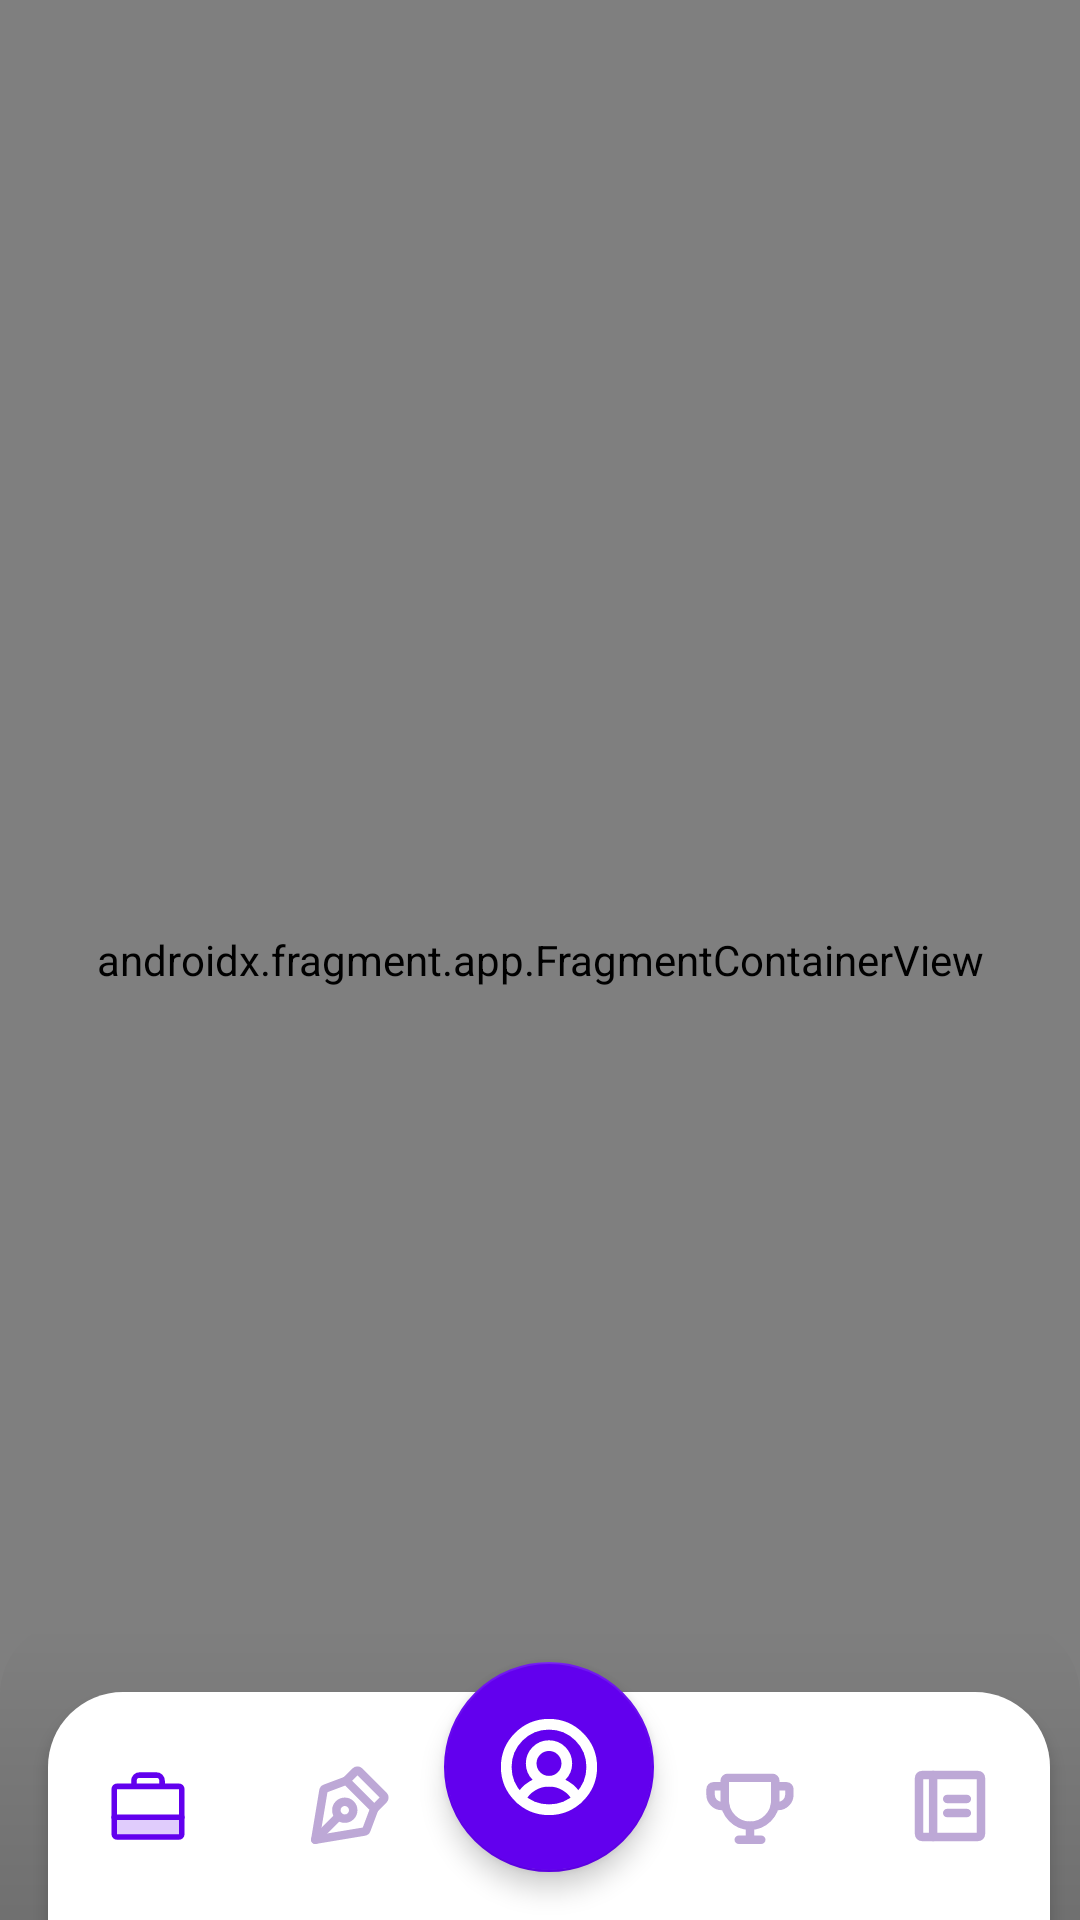

Write the Android layout XML for this screen, with the resource values it uses.
<!-- AndroidManifest.xml: application theme Theme.Showcase -->
<!-- res/layout/activity_main.xml -->
<?xml version="1.0" encoding="utf-8"?>
<androidx.constraintlayout.widget.ConstraintLayout xmlns:android="http://schemas.android.com/apk/res/android"
    xmlns:app="http://schemas.android.com/apk/res-auto"
    xmlns:tools="http://schemas.android.com/tools"
    android:layout_width="match_parent"
    android:layout_height="match_parent"
    tools:context=".ui.MainActivity">

    <androidx.coordinatorlayout.widget.CoordinatorLayout
        android:id="@+id/container"
        android:layout_width="match_parent"
        android:layout_height="match_parent"
        app:layout_constraintBottom_toBottomOf="parent"
        app:layout_constraintEnd_toEndOf="parent"
        app:layout_constraintStart_toStartOf="parent"
        app:layout_constraintTop_toTopOf="parent">

        <androidx.fragment.app.FragmentContainerView
            android:id="@+id/navHostFragment"
            android:name="androidx.navigation.fragment.NavHostFragment"
            android:layout_width="match_parent"
            android:layout_height="match_parent"
            app:defaultNavHost="true"
            app:layout_behavior="com.google.android.material.appbar.AppBarLayout$ScrollingViewBehavior"
            app:navGraph="@navigation/app_nav" />

        <View
            android:layout_width="match_parent"
            android:layout_height="100dp"
            android:layout_gravity="bottom"
            android:background="@drawable/drop_shadow"
            app:layout_constraintBottom_toBottomOf="parent"
            app:layout_constraintLeft_toLeftOf="parent"
            app:layout_constraintRight_toRightOf="parent"
            app:layout_constraintTop_toTopOf="parent"/>

        <com.google.android.material.bottomappbar.BottomAppBar
            android:id="@+id/bottomAppBar"
            android:layout_width="match_parent"
            android:layout_height="wrap_content"
            android:layout_gravity="bottom"
            android:backgroundTint="@android:color/transparent"
            app:elevation="0dp"
            app:fabAlignmentMode="center"
            app:fabAnimationMode="slide"
            app:fabCradleMargin="10dp"
            app:fabCradleRoundedCornerRadius="25dp"
            app:layout_constraintBottom_toBottomOf="parent"
            app:layout_constraintLeft_toLeftOf="parent"
            app:layout_constraintRight_toRightOf="parent"
            app:layout_constraintTop_toTopOf="parent">

            <com.google.android.material.bottomnavigation.BottomNavigationView
                android:id="@+id/bottomNavigationView"
                android:layout_width="match_parent"
                android:layout_height="wrap_content"
                android:background="@drawable/nav_bar_curved"
                android:paddingVertical="10dp"
                android:layout_marginHorizontal="10dp"
                app:elevation="3dp"
                app:itemIconSize="30dp"
                app:itemIconTint="@drawable/bottom_nav_selector"
                app:itemTextColor="@drawable/bottom_nav_selector"
                app:labelVisibilityMode="unlabeled"
                app:menu="@menu/bottom_nav_menu" />

        </com.google.android.material.bottomappbar.BottomAppBar>

        <com.google.android.material.floatingactionbutton.FloatingActionButton
            android:id="@+id/fab"
            android:layout_width="wrap_content"
            android:layout_height="wrap_content"
            android:layout_gravity="center|bottom"
            android:contentDescription="@string/profile"
            android:src="@drawable/ic_menu_profile"
            app:backgroundTint="@color/purple_500"
            app:tint="@color/white"
            app:elevation="5dp"
            app:fabCustomSize="70dp"
            app:maxImageSize="38dp"
            app:layout_anchor="@id/bottomNavigationView" />

    </androidx.coordinatorlayout.widget.CoordinatorLayout>

</androidx.constraintlayout.widget.ConstraintLayout>
<!-- resources referenced by this layout -->
<resources>
  <color name="purple_500">#FF6200EE</color>
  <color name="white">#FFFFFFFF</color>
  <!-- drawable bottom_nav_selector (drawable) -->
  <?xml version="1.0" encoding="utf-8"?>
  <selector xmlns:android="http://schemas.android.com/apk/res/android">
      <item android:state_checked="true" android:color="@color/purple_500" />
      <item android:state_checked="false" android:color="@color/purple_100"  />
  </selector>
  <!-- drawable drop_shadow (drawable) -->
  <?xml version="1.0" encoding="utf-8"?>
  <shape xmlns:android="http://schemas.android.com/apk/res/android">
      <corners android:topLeftRadius="25dp" android:topRightRadius="25dp" />
      <gradient
          android:startColor="#1F000000"
          android:centerColor="#10000000"
          android:endColor="@android:color/transparent"
          android:angle="90" />
  </shape>
  <!-- drawable ic_menu_profile (drawable) -->
  <?xml version="1.0" encoding="utf-8"?>
  <selector xmlns:android="http://schemas.android.com/apk/res/android">
      <item android:drawable="@drawable/ic_user_circle_active" android:state_checked="true"/>
      <item android:drawable="@drawable/ic_user_circle" android:state_checked="false"/>
  </selector>
  <!-- drawable nav_bar_curved (drawable) -->
  <?xml version="1.0" encoding="UTF-8"?>
  <shape xmlns:android="http://schemas.android.com/apk/res/android" android:shape="rectangle">
      <solid android:color="@android:color/white" />
      <corners android:topLeftRadius="25dp" android:topRightRadius="25dp" />
  </shape>
  <string name="profile">Profile</string>
  <style name="Theme.Showcase" parent="Theme.MaterialComponents.DayNight.DarkActionBar">
          
          <item name="colorPrimary">@color/purple_500</item>
          <item name="colorPrimaryVariant">@color/purple_700</item>
          <item name="colorOnPrimary">@color/white</item>
          
          <item name="colorSecondary">@color/teal_200</item>
          <item name="colorSecondaryVariant">@color/teal_700</item>
          <item name="colorOnSecondary">@color/black</item>
          
          <item name="android:statusBarColor">@color/white</item>
          <item name="android:windowLightStatusBar">true</item>
          
          <item name="actionBarStyle">@style/Theme.Showcase.ActionBar</item>
          <item name="toolbarStyle">@style/Theme.Showcase.ActionBar</item>
          
      </style>
  <color name="purple_100">#BDA8D6</color>
  <color name="purple_700">#FF3700B3</color>
  <color name="teal_200">#FF03DAC5</color>
  <color name="teal_700">#FF018786</color>
  <color name="black">#FF000000</color>
  <style name="Theme.Showcase.ActionBar" parent="Widget.MaterialComponents.ActionBar.Primary">
          <item name="background">@color/white</item>
          <item name="titleTextColor">@color/purple_500</item>
          <item name="titleTextStyle">@style/Theme.Showcase.ActionBar.TitleTextStyle</item>
          <item name="elevation">1dp</item>
      </style>
  <style name="Theme.Showcase.ActionBar.TitleTextStyle" parent="TextAppearance.AppCompat.Widget.ActionBar.Title">
          <item name="android:textSize">24sp</item>
      </style>
</resources>
